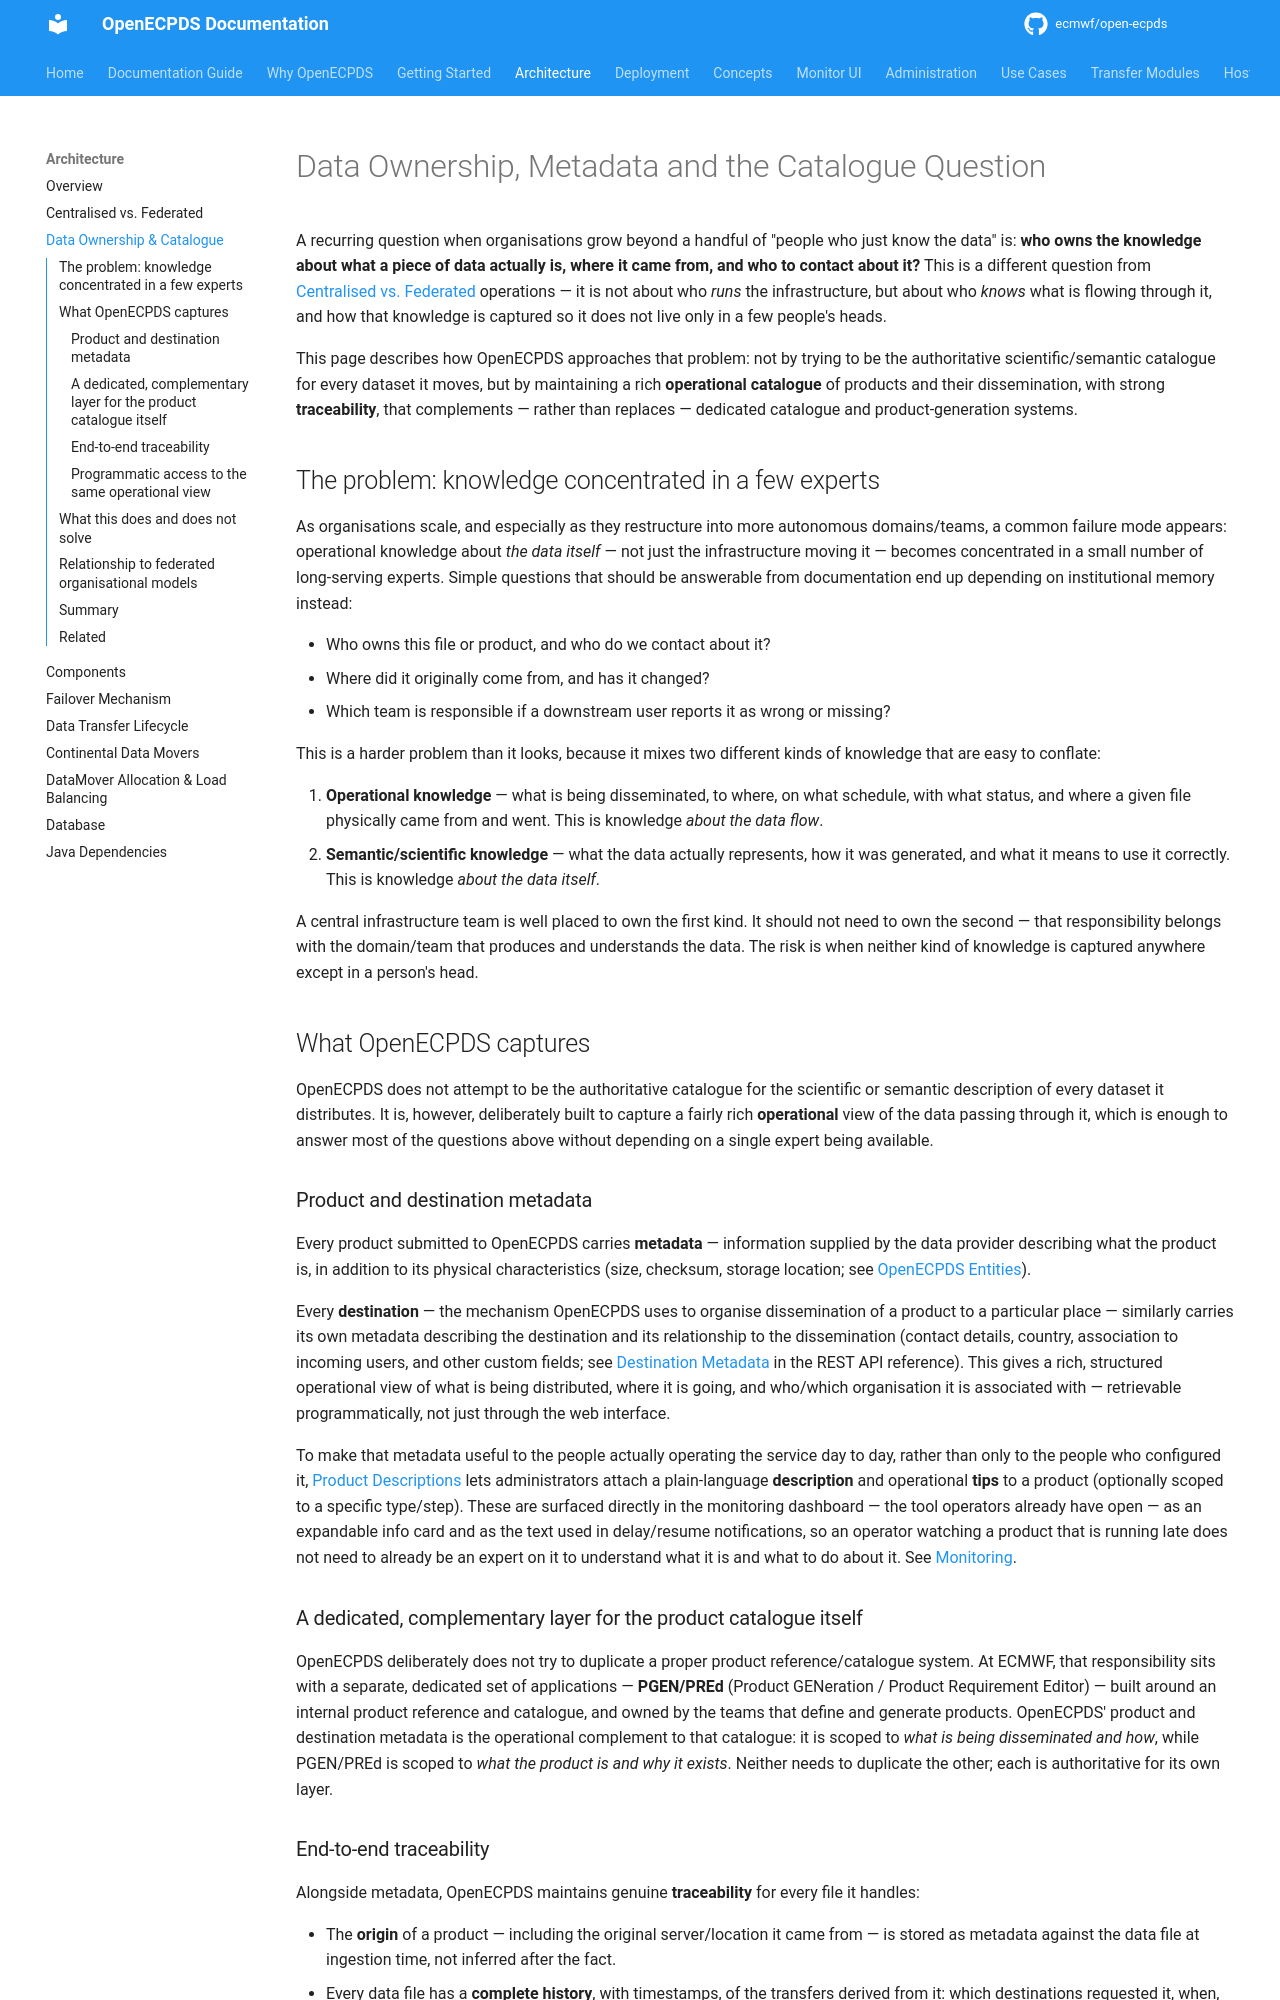

repository: ecmwf/open-ecpds · page: architecture/data-ownership-and-catalogue/index.html · generator: mkdocs

# Data Ownership, Metadata and the Catalogue Question

A recurring question when organisations grow beyond a handful of "people who just
know the data" is: **who owns the knowledge about what a piece of data actually is,
where it came from, and who to contact about it?** This is a different question from
[Centralised vs. Federated](federation-vs-centralization.md) operations — it is not
about who *runs* the infrastructure, but about who *knows* what is flowing through it,
and how that knowledge is captured so it does not live only in a few people's heads.

This page describes how OpenECPDS approaches that problem: not by trying to be the
authoritative scientific/semantic catalogue for every dataset it moves, but by
maintaining a rich **operational catalogue** of products and their dissemination, with
strong **traceability**, that complements — rather than replaces — dedicated catalogue
and product-generation systems.

## The problem: knowledge concentrated in a few experts

As organisations scale, and especially as they restructure into more autonomous
domains/teams, a common failure mode appears: operational knowledge about *the data
itself* — not just the infrastructure moving it — becomes concentrated in a small
number of long-serving experts. Simple questions that should be answerable from
documentation end up depending on institutional memory instead:

- Who owns this file or product, and who do we contact about it?
- Where did it originally come from, and has it changed?
- Which team is responsible if a downstream user reports it as wrong or missing?

This is a harder problem than it looks, because it mixes two different kinds of
knowledge that are easy to conflate:

1. **Operational knowledge** — what is being disseminated, to where, on what schedule,
   with what status, and where a given file physically came from and went. This is
   knowledge *about the data flow*.
2. **Semantic/scientific knowledge** — what the data actually represents, how it was
   generated, and what it means to use it correctly. This is knowledge *about the data
   itself*.

A central infrastructure team is well placed to own the first kind. It should not need
to own the second — that responsibility belongs with the domain/team that produces and
understands the data. The risk is when neither kind of knowledge is captured anywhere
except in a person's head.

## What OpenECPDS captures

OpenECPDS does not attempt to be the authoritative catalogue for the scientific or
semantic description of every dataset it distributes. It is, however, deliberately
built to capture a fairly rich **operational** view of the data passing through it,
which is enough to answer most of the questions above without depending on a single
expert being available.

### Product and destination metadata

Every product submitted to OpenECPDS carries **metadata** — information supplied by the
data provider describing what the product is, in addition to its physical
characteristics (size, checksum, storage location; see
[OpenECPDS Entities](../concepts/entities.md#data-files-and-data-transfers)).

Every **destination** — the mechanism OpenECPDS uses to organise dissemination of a
product to a particular place — similarly carries its own metadata describing the
destination and its relationship to the dissemination (contact details, country,
association to incoming users, and other custom fields; see
[Destination Metadata](../rest-api.md#destination-metadata) in the REST API reference).
This gives a rich, structured operational view of what is being distributed, where it
is going, and who/which organisation it is associated with — retrievable
programmatically, not just through the web interface.

To make that metadata useful to the people actually operating the service day to day,
rather than only to the people who configured it, [Product
Descriptions](../administration/product-descriptions.md) lets administrators attach a
plain-language **description** and operational **tips** to a product (optionally scoped
to a specific type/step). These are surfaced directly in the monitoring dashboard — the
tool operators already have open — as an expandable info card and as the text used in
delay/resume notifications, so an operator watching a product that is running late does
not need to already be an expert on it to understand what it is and what to do about it.
See [Monitoring](../monitor-ui/monitoring.md).

### A dedicated, complementary layer for the product catalogue itself

OpenECPDS deliberately does not try to duplicate a proper product reference/catalogue
system. At ECMWF, that responsibility sits with a separate, dedicated set of
applications — **PGEN/PREd** (Product GENeration / Product Requirement Editor) — built
around an internal product reference and catalogue, and owned by the teams that define
and generate products. OpenECPDS' product and destination metadata is the operational
complement to that catalogue: it is scoped to *what is being disseminated and how*,
while PGEN/PREd is scoped to *what the product is and why it exists*. Neither needs to
duplicate the other; each is authoritative for its own layer.
